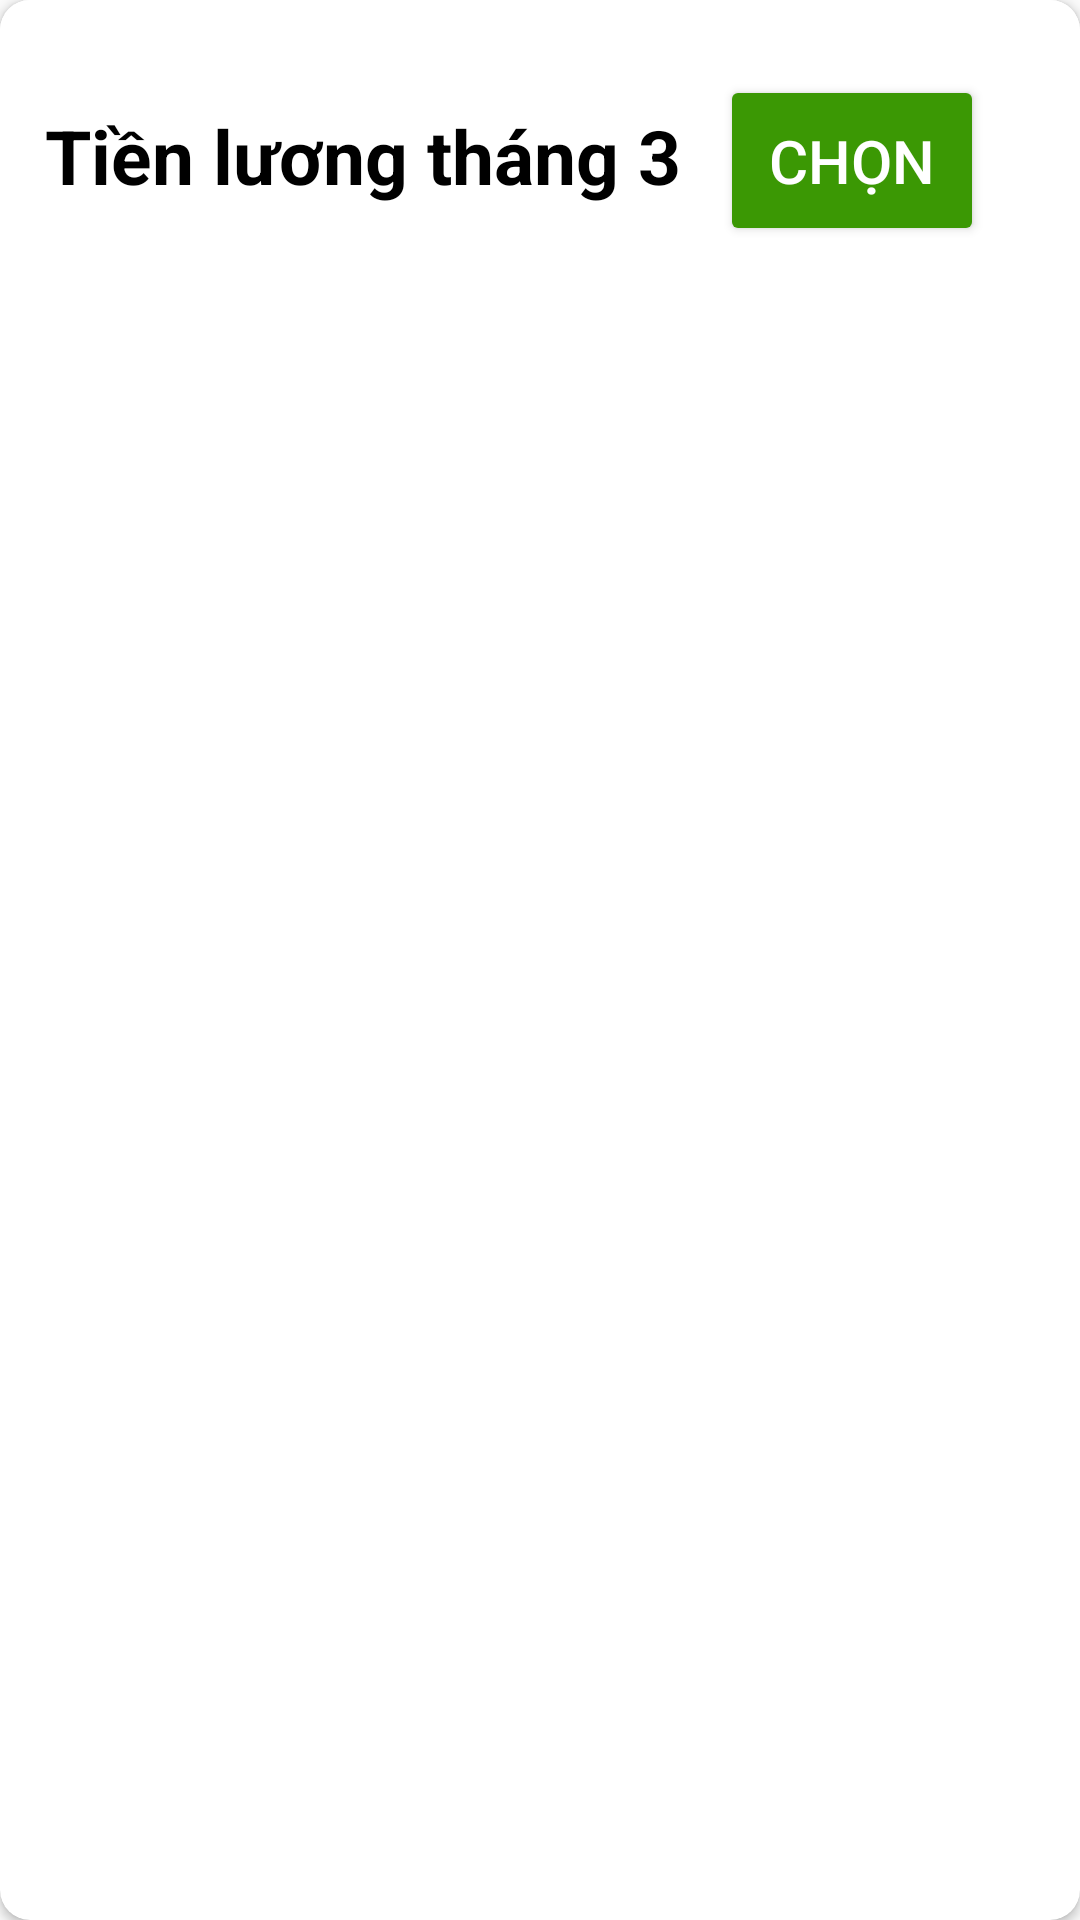

Reconstruct the res/layout file that produces this screen, plus the resources it refers to.
<!-- AndroidManifest.xml: application theme Theme.MoMa -->
<!-- res/layout/income_edit_type_item.xml -->
<?xml version="1.0" encoding="utf-8"?>
<androidx.cardview.widget.CardView xmlns:android="http://schemas.android.com/apk/res/android"
    xmlns:app="http://schemas.android.com/apk/res-auto"
    android:orientation="vertical"
    android:padding="10dp"
    android:layout_width="match_parent"
    android:layout_height="wrap_content"
    app:cardCornerRadius="10dp"
    android:layout_marginTop="10dp"
    android:layout_marginEnd="10dp">

    <RelativeLayout
        android:id="@+id/income_container"
        android:layout_width="match_parent"
        android:layout_height="wrap_content"
        android:background="#ffffff"
        android:padding="10dp">

        <TextView
            android:id="@+id/incomeaddintype_id"
            android:layout_width="21dp"
            android:layout_height="69dp"
            android:layout_alignParentEnd="true"
            android:layout_marginEnd="130dp"
            android:paddingLeft="5dp"
            android:text="intype id"
            android:textSize="15dp"
            android:visibility="invisible" />

        <TextView
            android:id="@+id/income_add_user_id"
            android:layout_width="21dp"
            android:layout_height="69dp"
            android:layout_alignParentEnd="true"
            android:layout_marginEnd="193dp"
            android:paddingLeft="5dp"
            android:text="income id"
            android:textSize="15dp"
            android:visibility="invisible" />

        <TextView
            android:id="@+id/incomeaddintype_nameTv"
            android:layout_width="wrap_content"
            android:layout_height="wrap_content"
            android:layout_alignParentTop="true"
            android:layout_marginTop="25dp"
            android:paddingLeft="5dp"
            android:text="Tiền lương tháng 3"
            android:textColor="@color/black"
            android:textSize="25dp"
            android:textStyle="bold" />

        <Button
            android:id="@+id/income_add_btnType"
            android:layout_width="wrap_content"
            android:layout_height="wrap_content"
            android:layout_alignParentTop="true"
            android:layout_alignParentEnd="true"
            android:layout_marginTop="15dp"
            android:layout_marginEnd="22dp"
            android:padding="15dp"
            android:text="chọn"
            android:backgroundTint="@color/green"
            android:textColor="@color/white"
            android:textSize="20dp"
            app:layout_constraintEnd_toEndOf="parent"
            app:layout_constraintStart_toStartOf="parent" />


    </RelativeLayout>

</androidx.cardview.widget.CardView>
<!-- resources referenced by this layout -->
<resources>
  <color name="black">#FF000000</color>
  <color name="green">#3B9804</color>
  <color name="white">#FFFFFFFF</color>
  <style name="Theme.MoMa" parent="Theme.AppCompat.Light.NoActionBar">
          
          <item name="colorPrimary">@color/purple_500</item>
          <item name="colorPrimaryVariant">@color/purple_700</item>
          <item name="colorOnPrimary">@color/white</item>
          
          <item name="colorSecondary">@color/teal_200</item>
          <item name="colorSecondaryVariant">@color/teal_700</item>
          <item name="colorOnSecondary">@color/black</item>
          
          <item name="android:statusBarColor" tools:targetApi="l">?attr/colorPrimaryVariant</item>
          
      </style>
  <color name="purple_500">#FF6200EE</color>
  <color name="purple_700">#FF3700B3</color>
  <color name="teal_200">#FF03DAC5</color>
  <color name="teal_700">#FF018786</color>
</resources>
